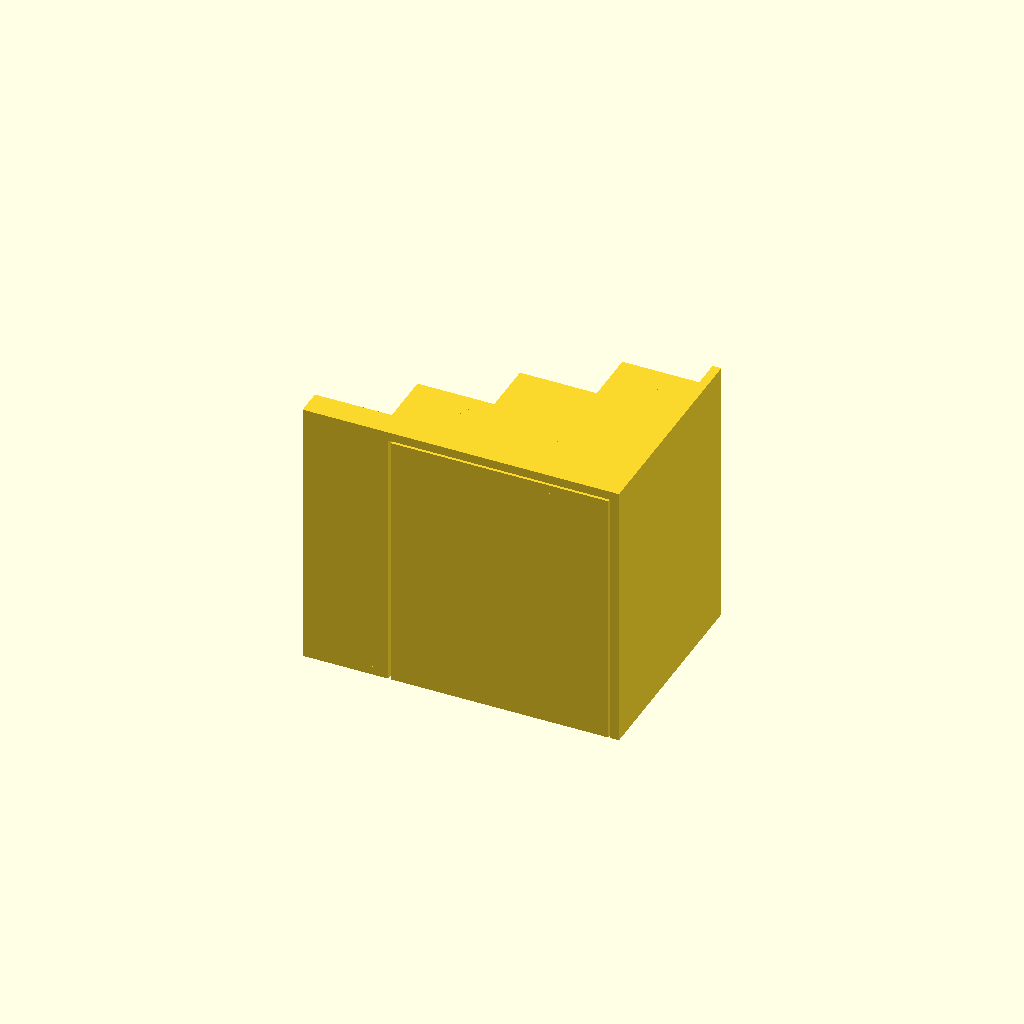
Cell 1: rendered with the file's own defaults.
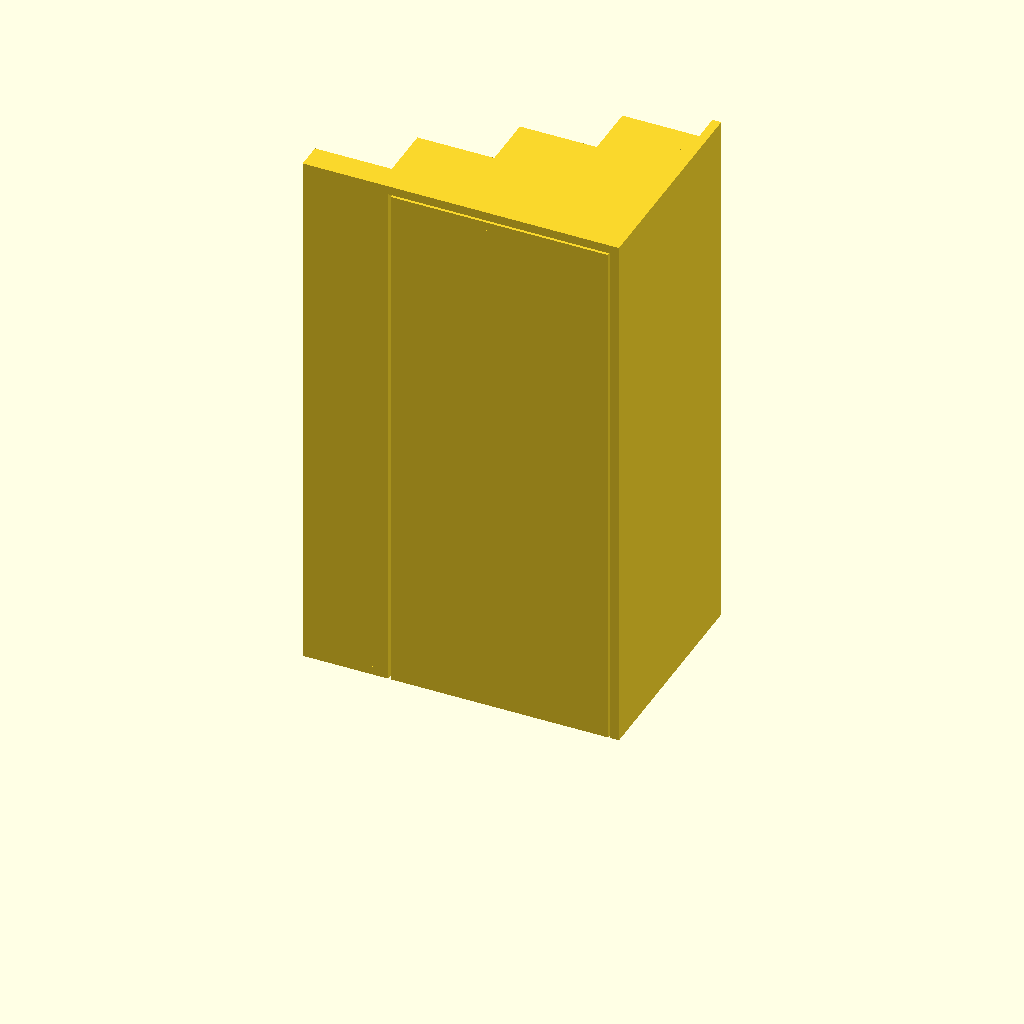
Cell 2: length = 248 (everything else at default).
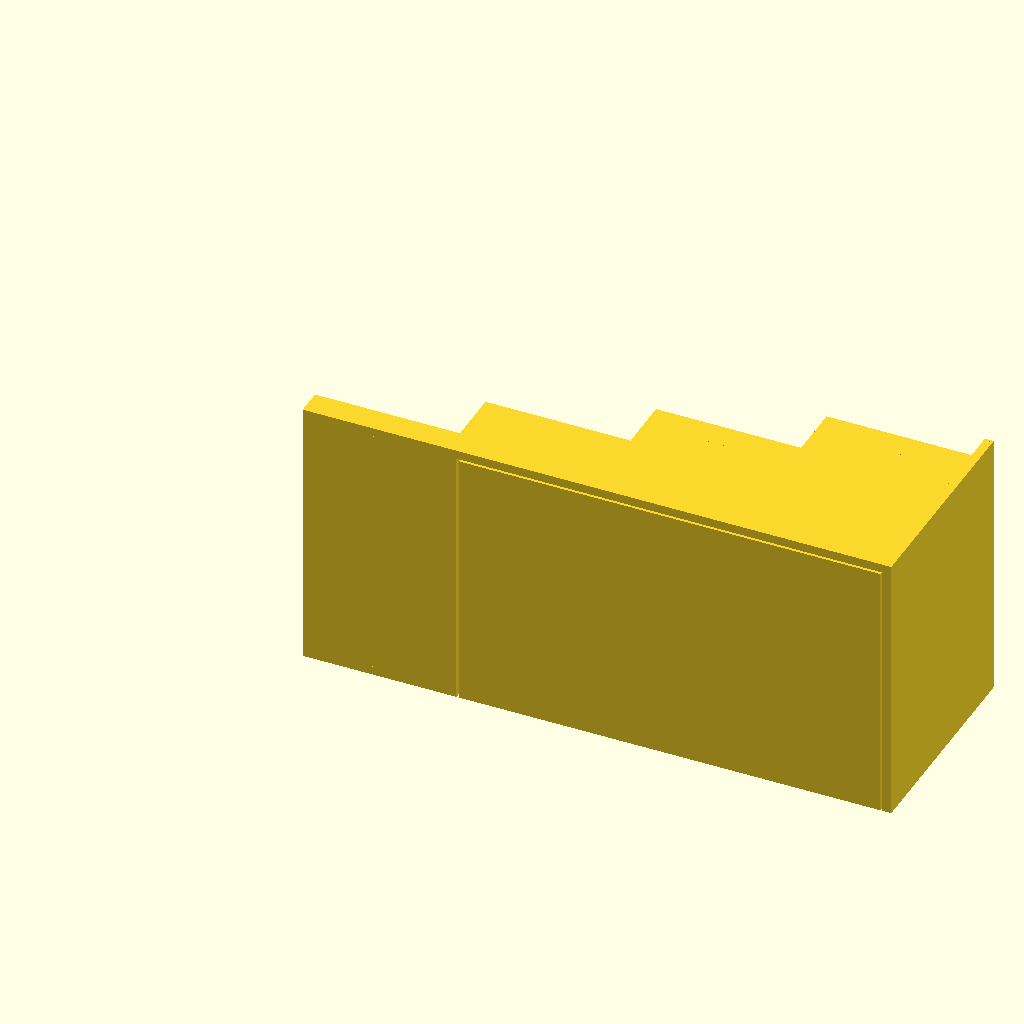
Cell 3 — stepWidth set to 62, the other parameters unchanged.
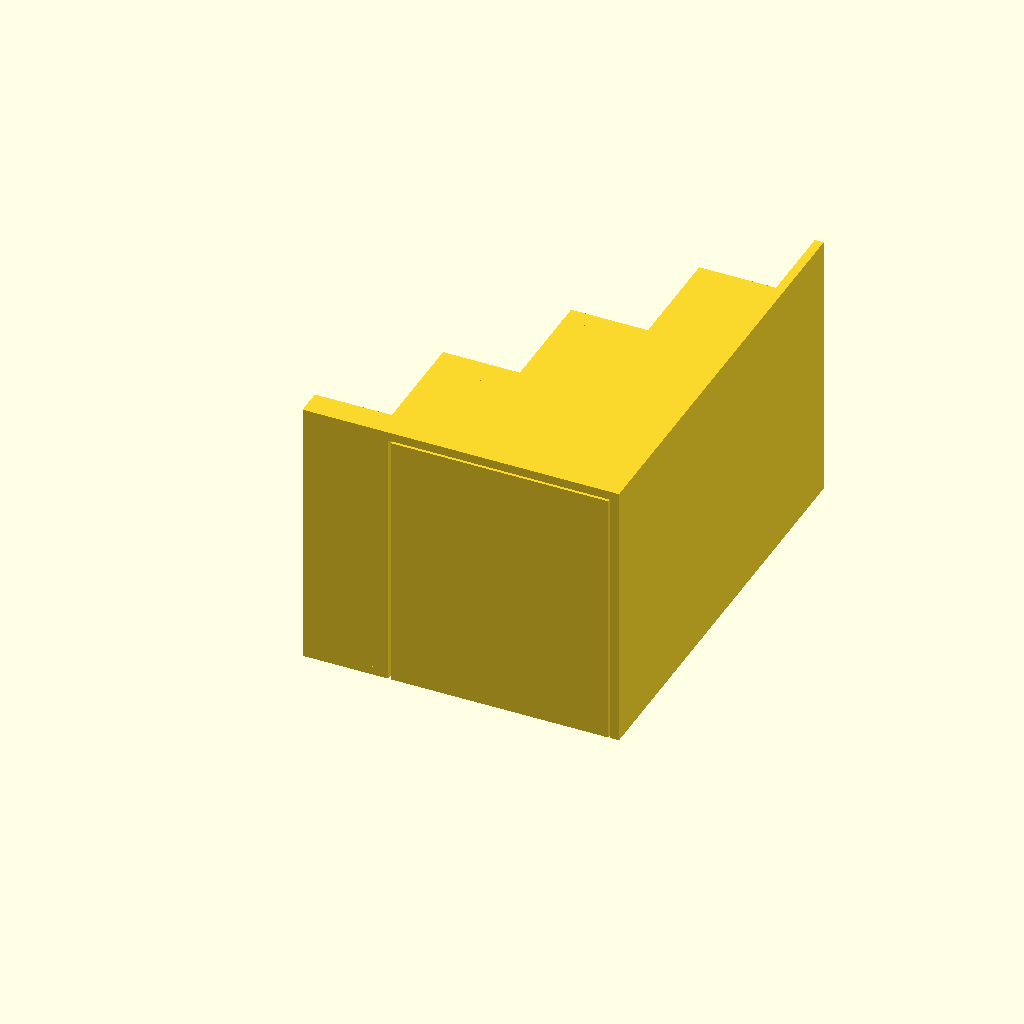
Cell 4 — stepHeight set to 50, the other parameters unchanged.
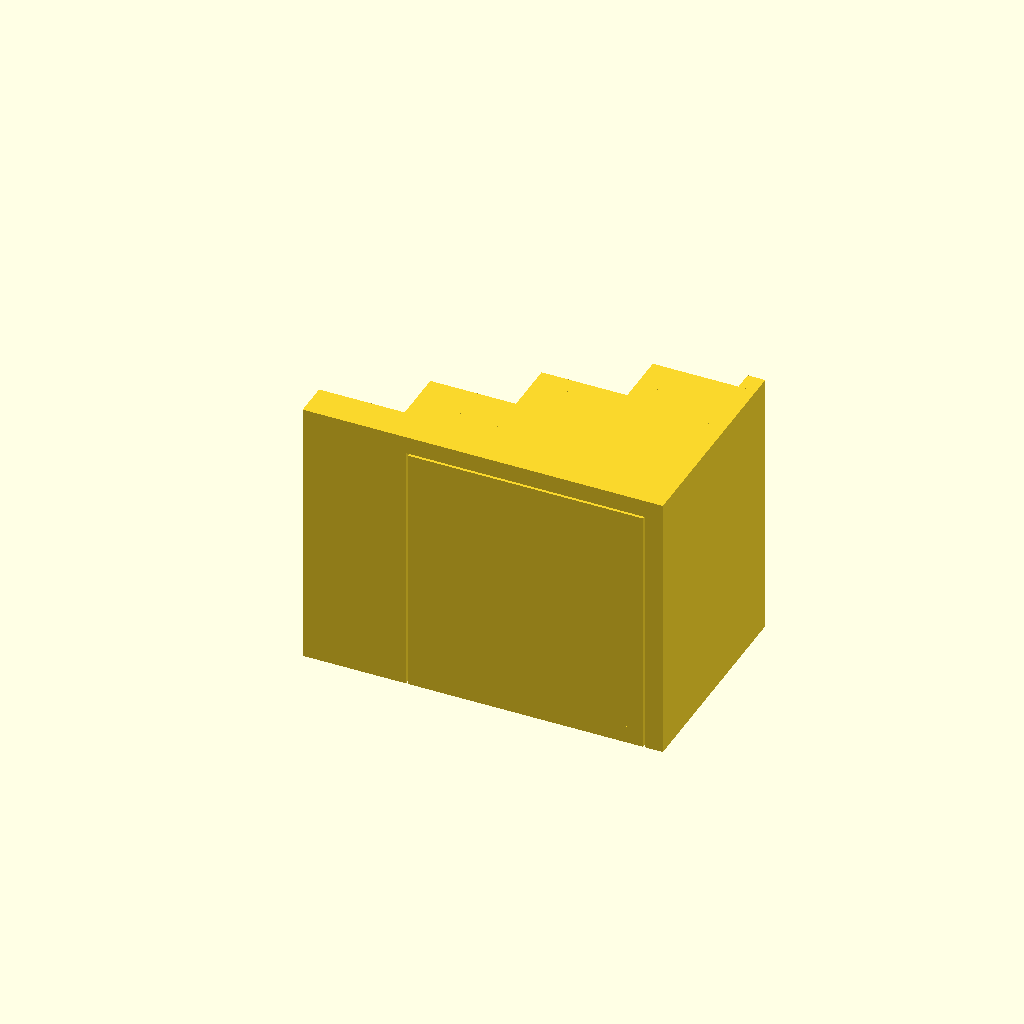
Cell 5: the same model with thickness = 8.
One fixed orthographic camera (rotation 55°, 0°, 25°; colour scheme Cornfield) for every cell.
OpenSCAD source file inputs/thingiverse/files/thing-3021145/files/ParametricOrganizer.scad:
use <fillets2d.scad>;
use <fillets3d.scad>;

length = 124;
stepWidth=31;
stepHeight=25;
thickness=4;
edgeHeight=8;

steps = 4;
game = 1;

slotGame =  0.4;
slotHoleWidth = 3;
slotHoleLength = 4;

slotPinHeight = 3;
slotHoleHeight = slotPinHeight + 0.5;

// Constraints: 
// stepWidth > 0
// Thickness > 2
// edgeHeight>=0
// stepHeight>=0
// steps >= 3?
// game >=0, <2
// PSLenght >=0
// slotGame >=0; <slotHoleWidth; <slotHoleLength
// slotHoleWidth  < Thickness         //should be fixed to the size...
// slotHoleHeight < Thickness
// slotHoleHeight < thickness + length
// slotPinHeight  < slotHoleHeight

// Derivated variables
slotPinLength = slotHoleLength - slotGame;
slotPinWidth  = slotHoleWidth - slotGame; 
holeRadius = 0.4*stepWidth;
upFront = thickness + edgeHeight;

module oneStep(x,y,z){
translate(x,y,z){  
cube([thickness, upFront, length]);
translate([thickness, 0, 0]){
    cube([stepWidth, thickness, length]);
    translate([stepWidth, 0, 0]){
        cube([thickness, stepHeight, length]);        
    }
}
}
}

module oneSide(x,y,z){
translate(x,y,z){  
cube([2*thickness+stepWidth, upFront, thickness]);
}
}


module drawerSide(){
        

        // Series of standard ones
        for(i = [1:steps-2]){
        translate([i*(thickness + stepWidth)+thickness+game, 0, 0]){
            cube([stepWidth + thickness, i*stepHeight-game, thickness]);
        }
        }

        // last drawer side piece
        translate([(steps-1)*(thickness + stepWidth)+thickness+game, 0, 0]){
            cube([stepWidth -2*game, (steps-1)*stepHeight-game, thickness]);
        }
    }

module drawerWalls(){
    // front drawer wall
    translate([stepWidth + 2*thickness + game, 0, 0]){
            cube([thickness, stepHeight-game, length - thickness - game]);
        }

    // Separators
    for(i = [1:steps-1]){
        translate([i*(stepWidth+thickness) +game, 0, 0]){
        cube([thickness, (i-1)*stepHeight-game, length - thickness - game]);
    }
    }
    // last drawer wall
        translate([steps*(stepWidth+thickness) - game - thickness, 0, 0]){
        cube([thickness, (steps-1)*stepHeight-game, length - thickness - game]);
    }
    }

module drawerBottom(){
    
    translate([stepWidth + 2*thickness + game, 0, 0]){
            cube([(steps-1)*(stepWidth+thickness) - 2*thickness, thickness, length - thickness - game]);
        }
    }

module makeStandMiddle(){
        for(i = [0:steps-1]){
        translate(i*[stepWidth+thickness, stepHeight, 0]){
            oneStep([0,0,0]);
            oneSide([0,0,0]);
            translate([0,0,length - thickness]) oneSide([0,0,0]);
        }
        }
    } 

module makeStandMiddleOnly(){
        for(i = [0:steps-1]){
        translate(i*[stepWidth+thickness, stepHeight, 0]){
            oneStep([0,0,0]);
        }
        }
    } 
module makeStandBoarder(){
    for(i = [0:steps-1]){
        translate([i*(stepWidth+thickness), i*stepHeight, 0]){
            oneSide([0,0,0]);
        }
    }
}

module makeBackSupport(){
    translate(steps*[stepWidth+thickness, 0, 0]){
        cube([thickness, stepHeight*steps-1, length]);
    }
    }
    

module makeStandBoarderRight(){
     for(i = [0:steps-1]){       
        translate([i*(stepWidth+thickness), 0*stepHeight, length-thickness]){
                //oneSide([0,0,0]);
            
                cube([2*thickness+stepWidth, i*stepHeight, thickness]);
            }

        
    }
    
}

module makeHole(){
    sth = ceil(steps/2);
    toMoveX = sth*(stepWidth+thickness)+thickness + game + 1/2*stepWidth;
    toMoveY = (sth)*(stepHeight) - game;
    
    translate([toMoveX,toMoveY, 0]){cylinder(h=thickness*2, r1=holeRadius, r2 = holeRadius, center=true);}
    
}

module addpins(slotPinWidth_in, slotPinLength_in, slotPinHeight_in){
    for(i = [0:steps-1]){
    translate([i*(thickness + stepWidth) + thickness + stepWidth/2,i*stepHeight + thickness/2,0]){
        translate([-slotPinLength_in/2,-slotPinWidth_in/2,0]){
        cube([slotPinLength_in, slotPinWidth_in, slotPinHeight_in]);}
        }
    
    
    translate([steps*(thickness + stepWidth) + thickness/2,(i)*stepHeight + stepHeight/2, 0]){
            translate([-slotPinWidth_in/2,-slotPinLength_in/2,0]){
                cube([slotPinWidth_in, slotPinLength_in, slotPinHeight_in]);
               }
          }  
        }
}

module normalPS(){
union(){

// stand
makeStandMiddle();
        
// Right boarder
makeStandBoarderRight();

// Back support
makeBackSupport();
    

    
}
// Drawer
difference(){
union(){
drawerSide();
drawerWalls();
drawerBottom();
translate([0,0,length-2*thickness-game]){drawerSide();}
}
makeHole();
}
}

module ExtensiblePS_Left(){
    union(){
// stand
makeStandMiddleOnly();
        
// Right boarder
makeStandBoarder();
// Back support
makeBackSupport();
// add pins
translate([0,0,length]){
    topFillet(slotPinHeight, 1, stepsPerFillet, enableFillets) addpins(slotPinWidth - slotGame, slotPinLength- slotGame, slotPinHeight);    
}
}
}

module ExtensiblePS_Right(){
    difference(){
    union(){
        // stand
        makeStandMiddleOnly();

        // Left boarder            
        translate([0,0,length - thickness]) makeStandBoarder();
        
        // Back support
        makeBackSupport();   
       
        // Right boarder
        makeStandBoarderRight();   
    }

     // Add pin from the other side
    addpins(slotPinWidth, slotPinLength, slotPinHeight);
    }
}
   
// Make Standard
normalPS();


// Make expandable Left
//ExtensiblePS_Left();

// Make expandable Right
//ExtensiblePS_Right();

// Make expandable Center


            




        
Customizer parameters (derived from the source; name, type, default, range or options):
length: number, default 124
stepWidth: number, default 31
stepHeight: number, default 25
thickness: number, default 4
edgeHeight: number, default 8
steps: number, default 4
game: number, default 1
slotGame: number, default 0.4
slotHoleWidth: number, default 3
slotHoleLength: number, default 4
slotPinHeight: number, default 3
